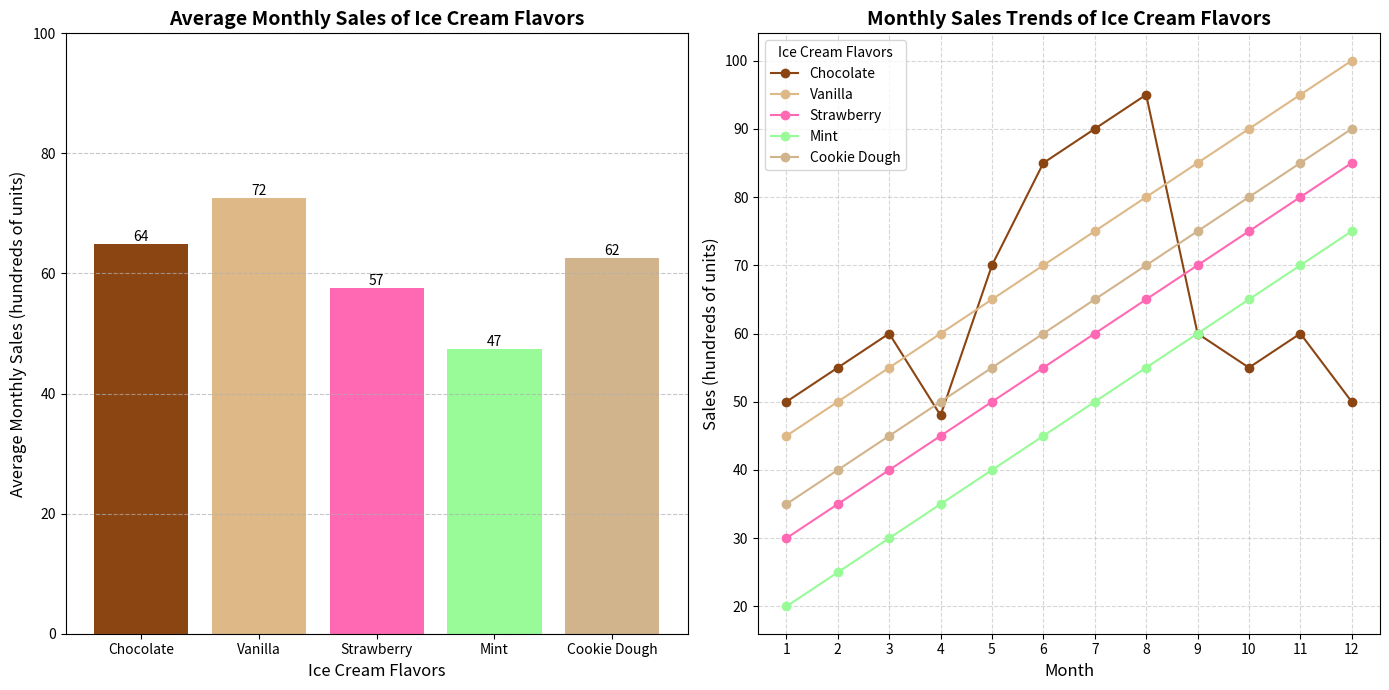

Generate this figure with matplotlib:
import matplotlib.pyplot as plt
import numpy as np

# Backstory: The chart represents average monthly sales data of various ice cream flavors in a local shop over a year. 
# The ice cream flavors are Chocolate, Vanilla, Strawberry, Mint, and Cookie Dough.

# Ice cream flavors
flavors = ['Chocolate', 'Vanilla', 'Strawberry', 'Mint', 'Cookie Dough']

# Monthly sales data for each flavor (in hundreds of units)
chocolate_sales = [50, 55, 60, 48, 70, 85, 90, 95, 60, 55, 60, 50]
vanilla_sales = [45, 50, 55, 60, 65, 70, 75, 80, 85, 90, 95, 100]
strawberry_sales = [30, 35, 40, 45, 50, 55, 60, 65, 70, 75, 80, 85]
mint_sales = [20, 25, 30, 35, 40, 45, 50, 55, 60, 65, 70, 75]
cookie_dough_sales = [35, 40, 45, 50, 55, 60, 65, 70, 75, 80, 85, 90]

# Aggregate data into a NumPy array
monthly_sales = np.array([chocolate_sales, vanilla_sales, strawberry_sales, mint_sales, cookie_dough_sales])

# Calculate the average monthly sales for each flavor
average_sales = np.mean(monthly_sales, axis=1)

# Initialize the plot figure and multiple subplots for bar and line charts
fig, axs = plt.subplots(1, 2, figsize=(14, 7))

# Bar plot for average monthly sales
bars = axs[0].bar(flavors, average_sales, color=['#8B4513', '#DEB887', '#FF69B4', '#98FB98', '#D2B48C'])
axs[0].set_title('Average Monthly Sales of Ice Cream Flavors', fontsize=14, fontweight='bold')
axs[0].set_xlabel('Ice Cream Flavors', fontsize=12)
axs[0].set_ylabel('Average Monthly Sales (hundreds of units)', fontsize=12)
axs[0].grid(axis='y', linestyle='--', alpha=0.7)
axs[0].set_ylim(0, 100)

# Adding data labels
for bar in bars:
    height = bar.get_height()
    axs[0].text(bar.get_x() + bar.get_width() / 2.0, height, f'{int(height)}', ha='center', va='bottom')

# Line plot for monthly sales trends
months = np.arange(1, 13)
colors = ['#8B4513', '#DEB887', '#FF69B4', '#98FB98', '#D2B48C']
for i, sales in enumerate(monthly_sales):
    axs[1].plot(months, sales, marker='o', color=colors[i], label=flavors[i])

axs[1].set_title('Monthly Sales Trends of Ice Cream Flavors', fontsize=14, fontweight='bold')
axs[1].set_xlabel('Month', fontsize=12)
axs[1].set_ylabel('Sales (hundreds of units)', fontsize=12)
axs[1].set_xticks(months)
axs[1].legend(title='Ice Cream Flavors', fontsize=10)
axs[1].grid(True, linestyle='--', alpha=0.5)

# Adjust layout to prevent overlap
plt.tight_layout()

# Show the plot
plt.show()
